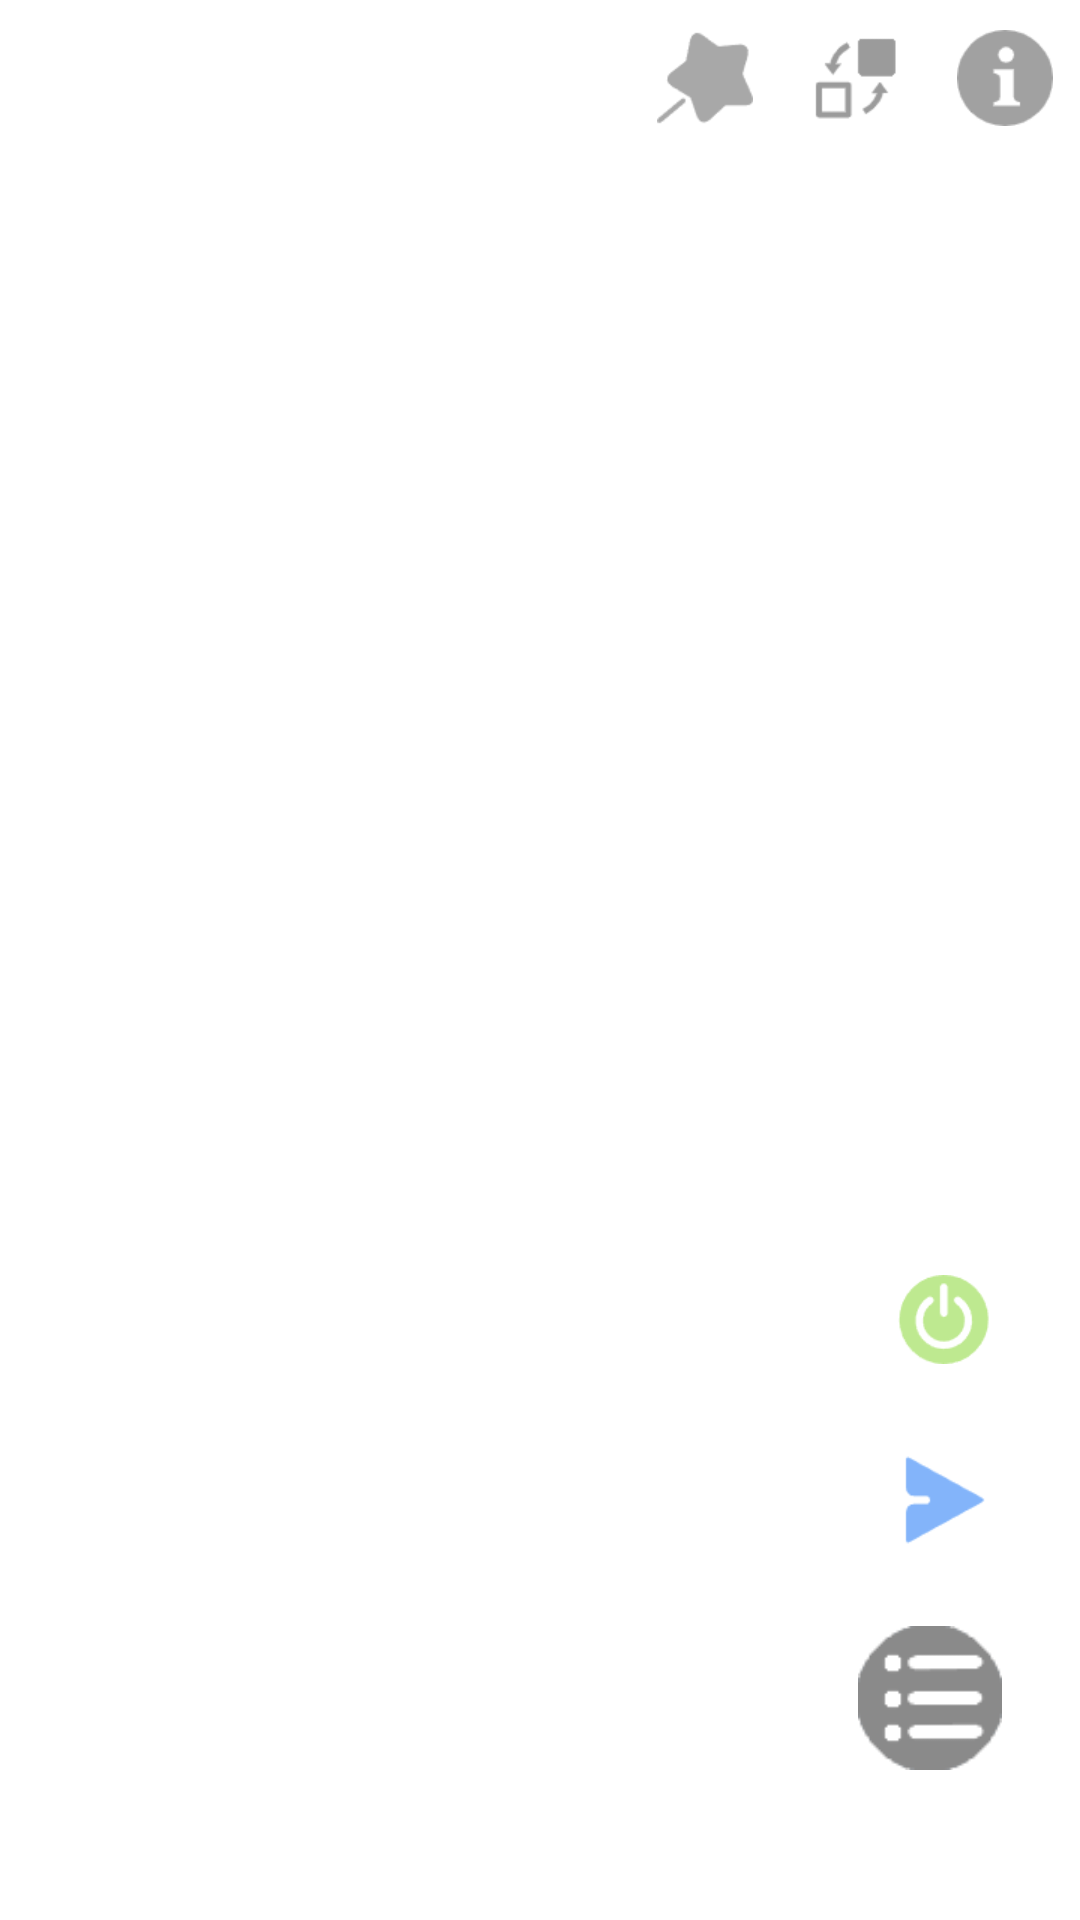

Produce the Android XML layout that renders to this screen, including the resource entries it uses.
<!-- AndroidManifest.xml: fallback theme Theme.MaterialComponents.DayNight.NoActionBar -->
<!-- res/layout/activity_main.xml -->
<?xml version="1.0" encoding="utf-8"?>
<RelativeLayout
    xmlns:android="http://schemas.android.com/apk/res/android"
    xmlns:tools="http://schemas.android.com/tools"
    xmlns:app="http://schemas.android.com/apk/res-auto"
    android:layout_width="match_parent"
    android:layout_height="match_parent"
    android:id="@+id/main_content"
    tools:context=".MainActivity">

    <FrameLayout
            android:id="@+id/unity_fragment"
            android:layout_width="match_parent"
            android:layout_height="match_parent"
            android:elevation="0dp">
    </FrameLayout>


    
    <LinearLayout
            android:id="@+id/head_bar"
            android:layout_width="150dp"
            android:layout_height="wrap_content"
            android:orientation="horizontal"
            android:background="@android:color/transparent"
            android:layout_alignParentEnd="true"
            android:layout_marginTop="10dp">

        <ImageButton
                android:id="@+id/tips_btn"
                android:layout_width="32dp"
                android:layout_height="32dp"
                android:src="@drawable/tips"
                android:background="@android:color/transparent"
                android:contentDescription="@string/mode_change"
                android:layout_weight="1"
                android:scaleType="centerInside"
                android:alpha="0.5"/>

        <ImageButton
                android:id="@+id/occlusion_btn"
                android:layout_width="32dp"
                android:layout_height="32dp"
                android:src="@drawable/occlusion_btn"
                android:background="@android:color/transparent"
                android:contentDescription="@string/mode_change"
                android:layout_weight="1"
                android:scaleType="centerInside"
                android:alpha="0.7"/>

        <ImageButton
                android:id="@+id/help_button"
                android:layout_width="32dp"
                android:layout_height="32dp"
                android:src="@drawable/help_btn"
                android:background="@android:color/transparent"
                android:contentDescription="@string/help_desc"
                android:layout_weight="1"
                android:scaleType="centerInside"
                android:alpha="0.8"/>
    </LinearLayout>

    <LinearLayout
            android:id="@+id/bottom_bar"
            android:layout_height="120dp"
            android:layout_width="wrap_content"
            android:orientation="vertical"
            android:background="@android:color/transparent"
            android:layout_alignParentEnd="true"
            android:layout_alignParentBottom="true"
            android:layout_marginEnd="30dp"
            android:layout_marginBottom="110dp">

        <ImageButton
                android:id="@+id/start_btn"
                android:layout_width="32dp"
                android:layout_height="32dp"
                android:src="@drawable/start"
                android:background="@android:color/transparent"
                android:layout_weight="1"
                android:scaleType="centerInside"
                android:alpha="0.5"/>











        <ImageButton
                android:id="@+id/send_btn"
                android:layout_width="32dp"
                android:layout_height="32dp"
                android:src="@drawable/send"
                android:background="@android:color/transparent"
                android:layout_weight="1"
                android:scaleType="centerInside"
                android:alpha="0.7"/>
    </LinearLayout>

    <LinearLayout
            android:id="@+id/bottom_fab"
            android:layout_width="80dp"
            android:layout_height="wrap_content"
            android:orientation="horizontal"
            android:background="@android:color/transparent"
            android:layout_alignParentEnd="true"
            android:layout_alignParentBottom="true"
            android:layout_marginEnd="10dp"
            android:layout_marginBottom="50dp">

        <ImageButton
                android:id="@+id/list_fab"
                android:layout_width="0dp"
                android:layout_height="48dp"
                android:src="@drawable/list1"
                android:background="@android:color/transparent"
                android:contentDescription="@string/device_list"
                android:layout_weight="1"
                android:scaleType="centerInside"
                android:alpha="0.7"/>
    </LinearLayout>












</RelativeLayout>
<!-- resources referenced by this layout -->
<resources>
  <!-- drawable end: png bitmap (drawable, 1444 bytes) -->
  <!-- drawable help_btn: png bitmap (drawable, 1679 bytes) -->
  <!-- drawable list1: png bitmap (drawable, 1278 bytes) -->
  <!-- drawable occlusion_btn: png bitmap (drawable, 1242 bytes) -->
  <!-- drawable send: png bitmap (drawable, 686 bytes) -->
  <!-- drawable start: png bitmap (drawable, 1456 bytes) -->
  <!-- drawable tips: png bitmap (drawable, 943 bytes) -->
  <string name="device_list">设备列表</string>
  <string name="help_desc">应用使用帮助</string>
  <string name="mode_change">切换遮挡模式</string>
</resources>
